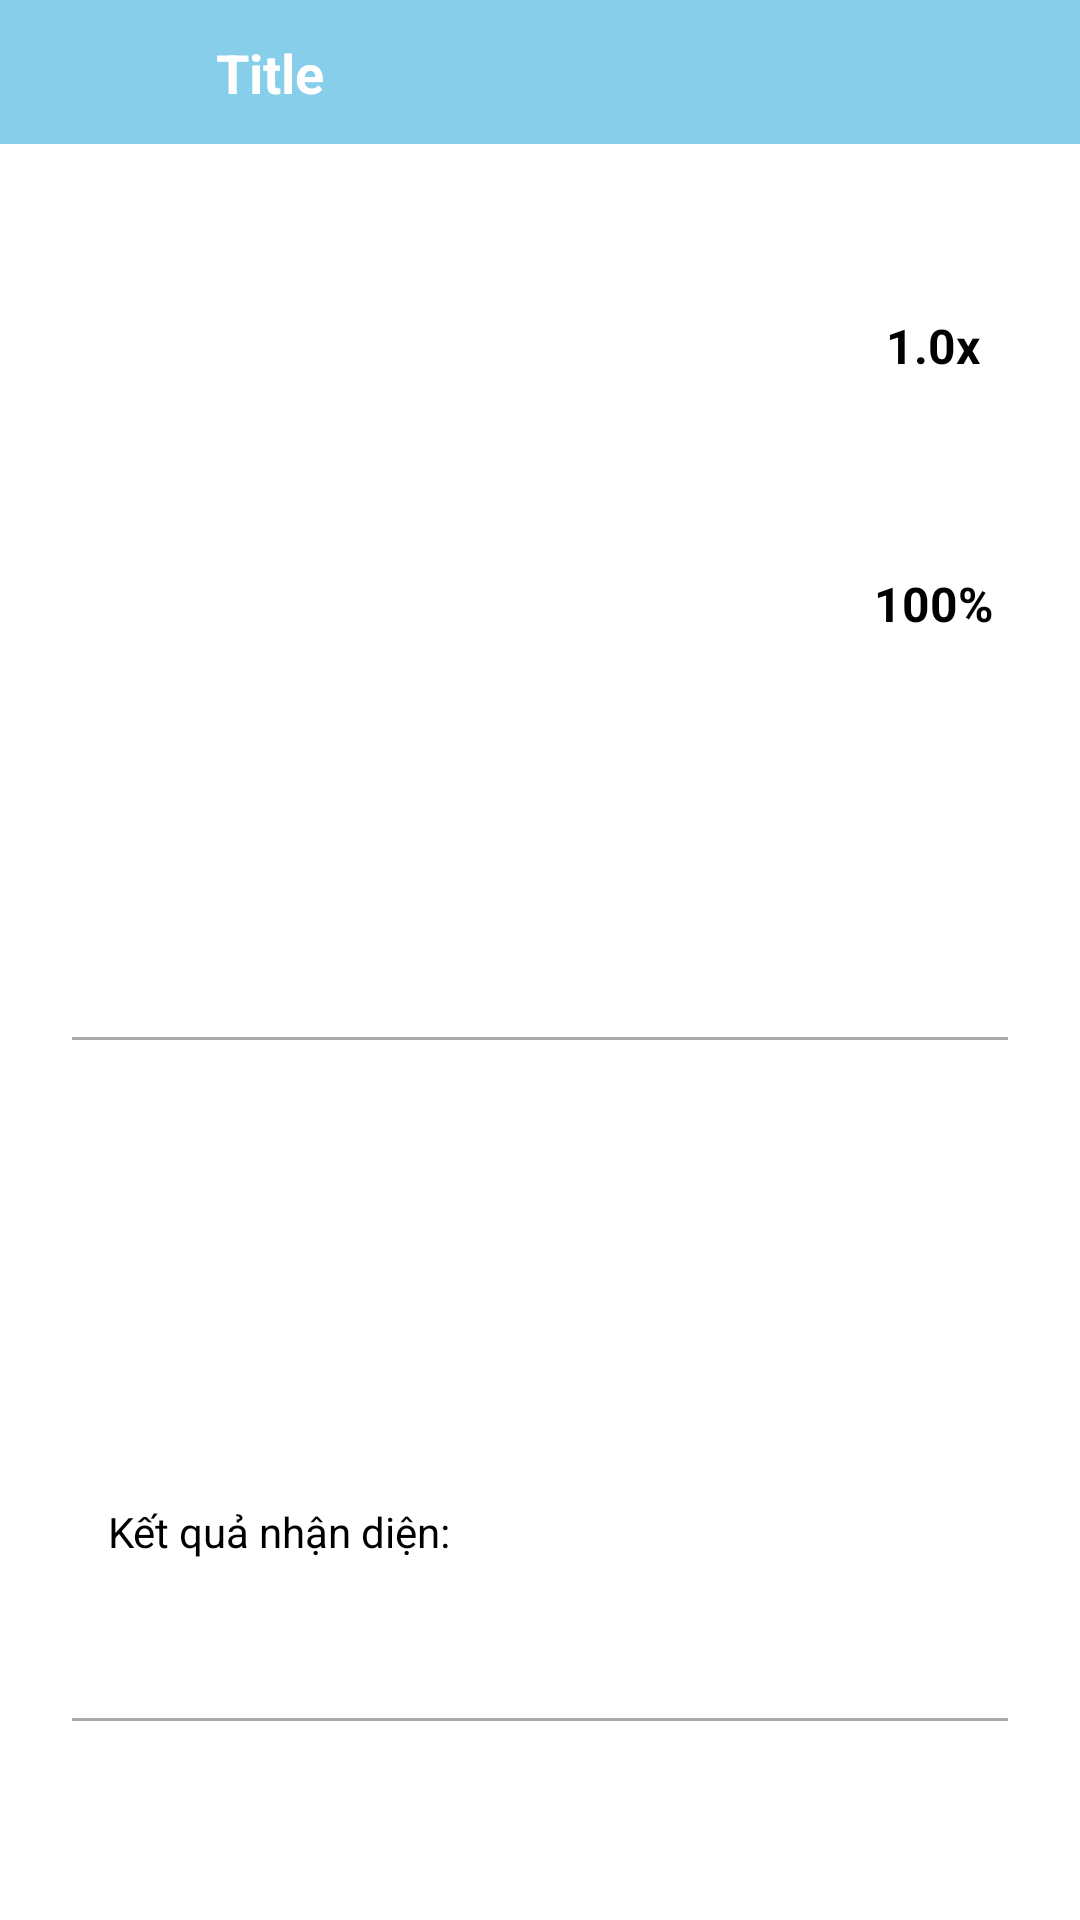

Produce the Android XML layout that renders to this screen, including the resource entries it uses.
<!-- AndroidManifest.xml: application theme Theme.SmartGloves -->
<!-- res/layout/fragment_voice_settings.xml -->
<?xml version="1.0" encoding="utf-8"?>
<androidx.constraintlayout.widget.ConstraintLayout xmlns:android="http://schemas.android.com/apk/res/android"
    xmlns:app="http://schemas.android.com/apk/res-auto"
    xmlns:tools="http://schemas.android.com/tools"
    android:layout_width="match_parent"
    android:layout_height="match_parent"
    tools:context=".ui.voicesettings.VoiceSettingsFragment">

    <include
        android:id="@+id/toolbar_back"
        layout="@layout/toolbar_back"
        android:layout_width="0dp"
        android:layout_height="wrap_content"
        app:layout_constraintTop_toTopOf="parent"
        app:layout_constraintStart_toStartOf="parent"
        app:layout_constraintEnd_toEndOf="parent" />

    <androidx.core.widget.NestedScrollView
        android:layout_width="0dp"
        android:layout_height="0dp"
        android:padding="24dp"
        app:layout_constraintTop_toBottomOf="@id/toolbar_back"
        app:layout_constraintBottom_toBottomOf="parent"
        app:layout_constraintStart_toStartOf="parent"
        app:layout_constraintEnd_toEndOf="parent">

    <LinearLayout
        android:layout_width="match_parent"
        android:layout_height="wrap_content"
        android:orientation="vertical">

        <TextView
            android:id="@+id/label_speed"
            android:layout_width="wrap_content"
            android:layout_height="wrap_content"
            android:text="@string/voice_speed"
            android:textSize="18sp"
            android:textStyle="bold"
            android:textColor="@color/white"
            android:layout_marginBottom="8dp" />

        <LinearLayout
            android:layout_width="match_parent"
            android:layout_height="wrap_content"
            android:orientation="horizontal"
            android:layout_marginBottom="32dp"
            android:gravity="center_vertical">

            <SeekBar
                android:id="@+id/seek_bar_speed"
                android:layout_width="0dp"
                android:layout_height="wrap_content"
                android:layout_weight="1"
                android:max="100"
                android:progress="50"
            android:progressTint="@color/purple_dark"
            android:thumbTint="@color/purple_dark" />

            <TextView
                android:id="@+id/text_speed_value"
                android:layout_width="wrap_content"
                android:layout_height="wrap_content"
                android:text="1.0x"
                android:textSize="16sp"
                android:textStyle="bold"
                android:minWidth="50dp"
                android:gravity="center"
                android:layout_marginStart="16dp" />

        </LinearLayout>

        <TextView
            android:id="@+id/label_volume"
            android:layout_width="wrap_content"
            android:layout_height="wrap_content"
            android:text="@string/voice_volume"
            android:textSize="18sp"
            android:textStyle="bold"
            android:textColor="@color/white"
            android:layout_marginBottom="8dp" />

        <LinearLayout
            android:layout_width="match_parent"
            android:layout_height="wrap_content"
            android:orientation="horizontal"
            android:layout_marginBottom="32dp"
            android:gravity="center_vertical">

            <SeekBar
                android:id="@+id/seek_bar_volume"
                android:layout_width="0dp"
                android:layout_height="wrap_content"
                android:layout_weight="1"
                android:max="100"
                android:progress="100"
            android:progressTint="@color/purple_dark"
            android:thumbTint="@color/purple_dark" />

            <TextView
                android:id="@+id/text_volume_value"
                android:layout_width="wrap_content"
                android:layout_height="wrap_content"
                android:text="100%"
                android:textSize="16sp"
                android:textStyle="bold"
                android:minWidth="50dp"
                android:gravity="center"
                android:layout_marginStart="16dp" />

        </LinearLayout>

        <Button
            android:id="@+id/button_save"
            android:layout_width="match_parent"
            android:layout_height="wrap_content"
            android:text="@string/save_settings"
            android:layout_marginTop="16dp"
            android:backgroundTint="@color/purple_dark"
            android:textColor="@color/white"
            android:padding="16dp"
            android:textSize="16sp"
            android:textStyle="bold" />

        
        <View
            android:layout_width="match_parent"
            android:layout_height="1dp"
            android:background="@android:color/darker_gray"
            android:layout_marginTop="32dp"
            android:layout_marginBottom="16dp" />

        <TextView
            android:id="@+id/label_speech_to_text"
            android:layout_width="wrap_content"
            android:layout_height="wrap_content"
            android:text="@string/speech_to_text"
            android:textSize="18sp"
            android:textStyle="bold"
            android:textColor="@color/white"
            android:layout_marginBottom="16dp" />

        <Button
            android:id="@+id/button_speech_toggle"
            android:layout_width="match_parent"
            android:layout_height="wrap_content"
            android:text="@string/start_listening"
            android:textSize="16sp"
            android:textColor="@android:color/white"
            android:backgroundTint="@color/purple_dark"
            android:padding="16dp"
            android:layout_marginBottom="24dp" />

        
        <LinearLayout
            android:id="@+id/voice_indicator_container"
            android:layout_width="match_parent"
            android:layout_height="wrap_content"
            android:orientation="horizontal"
            android:gravity="center"
            android:layout_marginBottom="16dp"
            android:visibility="gone">

            <View
                android:id="@+id/voice_wave_1"
                android:layout_width="8dp"
                android:layout_height="40dp"
                android:background="@color/purple_dark"
                android:layout_marginEnd="4dp"
                android:alpha="0.3" />

            <View
                android:id="@+id/voice_wave_2"
                android:layout_width="8dp"
                android:layout_height="40dp"
                android:background="@color/purple_dark"
                android:layout_marginEnd="4dp"
                android:alpha="0.5" />

            <View
                android:id="@+id/voice_wave_3"
                android:layout_width="8dp"
                android:layout_height="40dp"
                android:background="@color/purple_dark"
                android:layout_marginEnd="4dp"
                android:alpha="0.7" />

            <View
                android:id="@+id/voice_wave_4"
                android:layout_width="8dp"
                android:layout_height="40dp"
                android:background="@color/purple_dark"
                android:layout_marginEnd="4dp"
                android:alpha="0.9" />

            <View
                android:id="@+id/voice_wave_5"
                android:layout_width="8dp"
                android:layout_height="40dp"
                android:background="@color/purple_dark"
                android:alpha="1.0" />

        </LinearLayout>

        
        <TextView
            android:id="@+id/text_speech_result"
            android:layout_width="match_parent"
            android:layout_height="wrap_content"
            android:text="@string/speech_result"
            android:textSize="14sp"
            android:textColor="@android:color/black"
            android:padding="12dp"
            android:minHeight="60dp"
            android:background="@android:color/white"
            android:gravity="center_vertical|start"
            android:maxLines="3"
            android:ellipsize="end"
            android:layout_marginBottom="16dp" />

        
        <View
            android:layout_width="match_parent"
            android:layout_height="1dp"
            android:background="@android:color/darker_gray"
            android:layout_marginTop="16dp"
            android:layout_marginBottom="16dp" />

        <TextView
            android:id="@+id/label_speech_history"
            android:layout_width="wrap_content"
            android:layout_height="wrap_content"
            android:text="Lịch sử (10 đoạn gần nhất)"
            android:textSize="18sp"
            android:textStyle="bold"
            android:textColor="@color/white"
            android:layout_marginBottom="12dp" />

        <androidx.recyclerview.widget.RecyclerView
            android:id="@+id/recycler_view_speech_history"
            android:layout_width="match_parent"
            android:layout_height="wrap_content"
            android:maxHeight="400dp"
            android:nestedScrollingEnabled="false" />

        <TextView
            android:id="@+id/text_empty_speech_history"
            android:layout_width="wrap_content"
            android:layout_height="wrap_content"
            android:text="Chưa có lịch sử"
            android:textSize="14sp"
            android:textColor="@android:color/darker_gray"
            android:layout_gravity="center"
            android:layout_marginTop="16dp"
            android:visibility="gone" />

    </LinearLayout>

</androidx.core.widget.NestedScrollView>

</androidx.constraintlayout.widget.ConstraintLayout>
<!-- res/layout/toolbar_back.xml (included above) -->
<?xml version="1.0" encoding="utf-8"?>
<androidx.constraintlayout.widget.ConstraintLayout xmlns:android="http://schemas.android.com/apk/res/android"
    xmlns:app="http://schemas.android.com/apk/res-auto"
    android:layout_width="match_parent"
    android:layout_height="56dp"
    android:background="@color/purple_dark">

    <ImageButton
        android:id="@+id/button_back"
        android:layout_width="48dp"
        android:layout_height="48dp"
        android:layout_marginStart="8dp"
        android:background="?attr/selectableItemBackgroundBorderless"
        android:src="@drawable/ic_back_arrow"
        android:contentDescription="Back"
        app:layout_constraintStart_toStartOf="parent"
        app:layout_constraintTop_toTopOf="parent"
        app:layout_constraintBottom_toBottomOf="parent" />

    <TextView
        android:id="@+id/text_toolbar_title"
        android:layout_width="wrap_content"
        android:layout_height="wrap_content"
        android:text="Title"
        android:textSize="18sp"
        android:textStyle="bold"
        android:textColor="@color/white"
        app:layout_constraintStart_toEndOf="@id/button_back"
        app:layout_constraintTop_toTopOf="parent"
        app:layout_constraintBottom_toBottomOf="parent"
        android:layout_marginStart="16dp" />

</androidx.constraintlayout.widget.ConstraintLayout>
<!-- resources referenced by this layout -->
<resources>
  <color name="purple_dark">#87CEEB</color>
  <color name="white">#FFFFFFFF</color>
  <string name="save_settings">Lưu cài đặt</string>
  <string name="speech_result">Kết quả nhận diện:</string>
  <string name="speech_to_text">Chuyển giọng nói thành chữ</string>
  <string name="start_listening">Bắt đầu nghe</string>
  <string name="voice_speed">Tốc độ</string>
  <string name="voice_volume">Âm lượng</string>
  <style name="Theme.SmartGloves" parent="Theme.MaterialComponents.DayNight.NoActionBar">
          
          <item name="colorPrimary">@color/purple_dark</item>
          <item name="colorPrimaryVariant">@color/purple_dark</item>
          <item name="colorOnPrimary">@color/white</item>
          
          <item name="colorSecondary">@color/purple_light</item>
          <item name="colorSecondaryVariant">@color/purple_dark</item>
          <item name="colorOnSecondary">@color/white</item>
          
          <item name="android:statusBarColor">@color/purple_dark</item>
          <item name="android:colorBackground">@color/app_background</item>
          <item name="colorSurface">@color/app_surface</item>
          <item name="colorOnSurface">@color/on_surface</item>
          
      </style>
  <color name="purple_light">#B0E0E6</color>
  <color name="app_background">#F5F7FA</color>
  <color name="app_surface">#FFFFFF</color>
  <color name="on_surface">#111827</color>
</resources>
